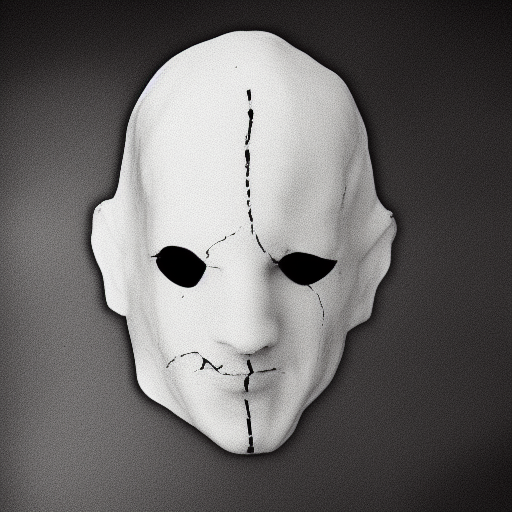
Generation parameters embedded in this image by AUTOMATIC1111 Stable Diffusion web UI or a fork of it (Forge, ...) (PNG 'parameters' text chunk):
rorschach human face black and white
Steps: 20, Sampler: Euler a, CFG scale: 7, Seed: 3493992231, Size: 512x512, Model hash: fe4efff1e1, Version: v1.3.2